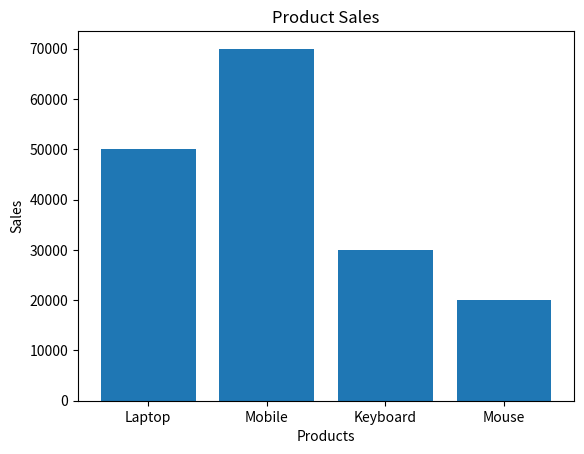

The script that saved this image:
import matplotlib.pyplot as plt

products = ["Laptop", "Mobile", "Keyboard", "Mouse"]
sales = [50000, 70000, 30000, 20000]

plt.bar(products, sales)

plt.title("Product Sales")
plt.xlabel("Products")
plt.ylabel("Sales")

plt.show()
